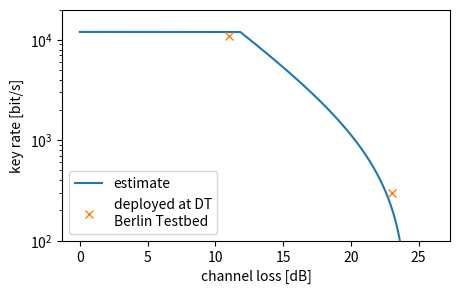

Write the Python code that produced this figure.
import matplotlib.pylab as plt, numpy as np

def h(x):
    return -x*np.log2(x) - (1-x)*np.log2(1-x)

#qber = np.arange(0, 0.12, 0.001)



d = np.arange(0, 26, 0.01) # dB

loss_bob = 17.2 # dB

loss = 10**(-d/10 - loss_bob/10 )

discarded = 4 # basis * useless peaks
clicks = 80e6 * loss / discarded 

clicks[clicks> 25e3] = 25e3


qber = 0.04 + 100/clicks
qber[qber>0.5] = 0.5

k = (1 - 2*h(qber)) * clicks
#k_theo = 80e6 * 10**(-d/10) / 2


ex_loss = [11, 23]
ex_keyrate = [11e3, 300]


plt.figure(figsize=(5,3))
#plt.plot(d, clicks, label="clicks")
plt.plot(d, k, label="estimate")
plt.plot(ex_loss, ex_keyrate, linestyle='none', marker='x', label="deployed at DT\nBerlin Testbed")
#plt.plot(d, k_theo, linestyle="dashed", color="black", label="ideal")
plt.yscale("log")
plt.ylim((100, 20e3))
plt.xlabel("channel loss [dB]")
plt.ylabel("key rate [bit/s]")
plt.legend()
plt.savefig("key_vs_distance.png", dpi=70, bbox_inches="tight")
plt.show()

